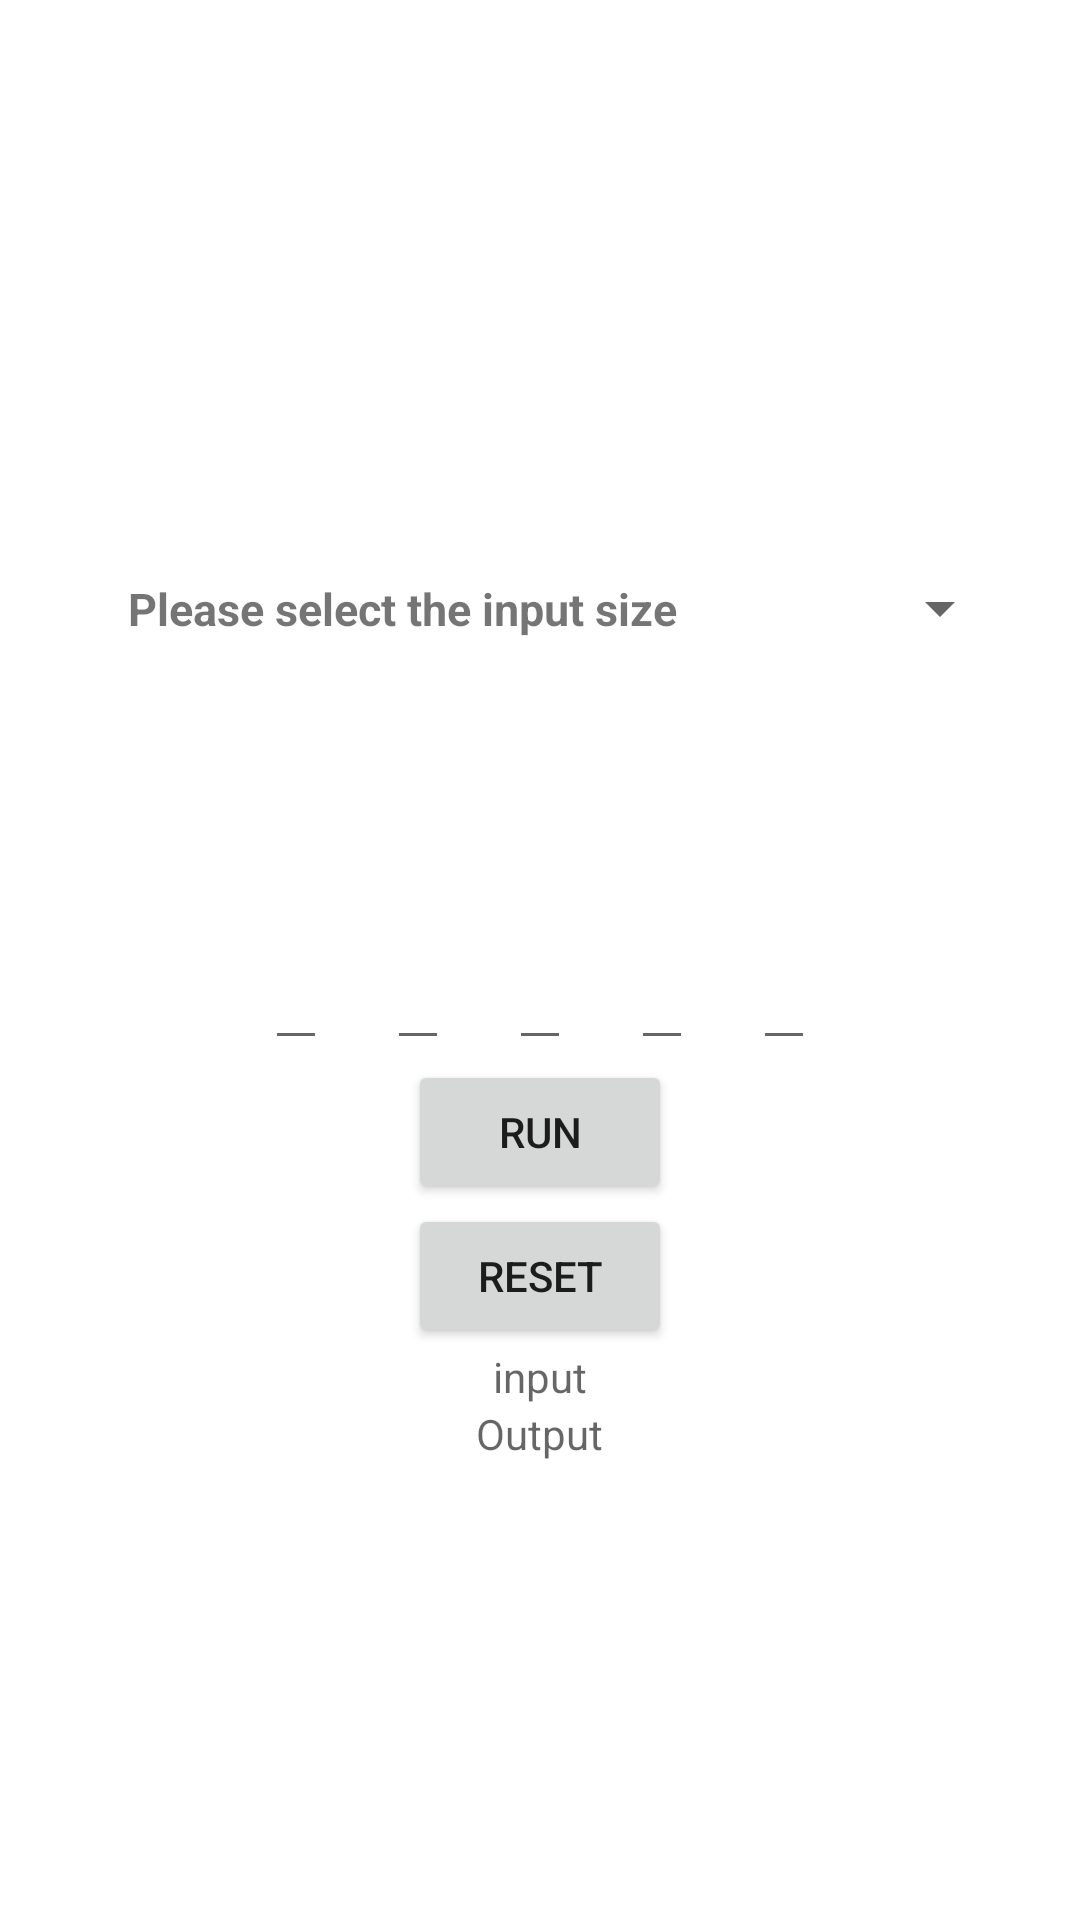

Android layout source for this screen:
<!-- AndroidManifest.xml: application theme Theme.Application_ASP -->
<!-- res/layout/activity_main.xml -->
<?xml version="1.0" encoding="utf-8"?>
<LinearLayout
    android:layout_height= "match_parent"
    android:layout_width="match_parent"
    android:gravity="center"
    android:orientation="vertical"
    xmlns:android="http://schemas.android.com/apk/res/android" >

    <LinearLayout
        android:layout_width="match_parent"
        android:layout_height="wrap_content"
        android:orientation="horizontal"
        android:gravity="center"
        >

        <TextView
            android:layout_width="wrap_content"
            android:layout_height="wrap_content"
            android:text = "Please select the input size "
            android:padding="20dp"
            android:textSize="15sp"
            android:textStyle="bold"
            android:layout_margin="20dp" >
        </TextView>

    <Spinner
        android:layout_width="wrap_content"
        android:layout_height="wrap_content"
        android:id="@+id/option"
        android:padding="20dp"
        android:outlineAmbientShadowColor="@color/black"
        android:textSize="15sp"
        android:layout_margin="20dp" >

    </Spinner>
    </LinearLayout>


    <TextView
        android:layout_width="wrap_content"
        android:layout_height="wrap_content"
        android:layout_margin="20dp"
        android:id = "@+id/selectedOption"
        ></TextView>

    <LinearLayout
        android:layout_width="wrap_content"
        android:layout_height="wrap_content"
        android:gravity="center"
        android:orientation="horizontal" >
        <EditText
            android:id="@+id/text1"
            android:layout_width="wrap_content"
            android:layout_height="wrap_content"
            android:layout_gravity="center"
            android:layout_marginRight="20dp"
            />


        <EditText
            android:id="@+id/text2"
            android:layout_width="wrap_content"
            android:layout_height="wrap_content"
            android:layout_gravity="center"
            android:layout_marginRight="20dp"

            />

        <EditText
            android:id="@+id/text3"
            android:layout_width="wrap_content"
            android:layout_height="wrap_content"
            android:layout_marginRight="20dp"
            android:layout_gravity="center"

            />

        <EditText
            android:id="@+id/text4"
            android:layout_width="wrap_content"
            android:layout_height="wrap_content"
            android:layout_gravity="center"
            android:layout_marginRight="20dp"

            />
        <EditText
            android:id="@+id/text5"
            android:layout_width="wrap_content"
            android:layout_height="wrap_content"
            android:layout_gravity="center"



            />

    </LinearLayout>


    <Button
        android:id="@+id/run"
        android:layout_width="wrap_content"
        android:layout_height="wrap_content"
        android:text="Run">



    </Button>
    <Button
        android:id="@+id/reset"
        android:layout_width="wrap_content"
        android:layout_height="wrap_content"
        android:text="reset">



    </Button>


    <TextView
        android:layout_width="wrap_content"
        android:layout_height="wrap_content"
        android:hint="input"
        android:id="@+id/sum">
    </TextView>
    <TextView

        android:layout_width="wrap_content"
        android:layout_height="wrap_content"
        android:hint="Output"
        android:id="@+id/result"
        >


    </TextView>


</LinearLayout>
<!-- resources referenced by this layout -->
<resources>
  <style name="Theme.Application_ASP" parent="Theme.MaterialComponents.DayNight.DarkActionBar">
          
          <item name="colorPrimary">@color/purple_500</item>
          <item name="colorPrimaryVariant">@color/purple_700</item>
          <item name="colorOnPrimary">@color/white</item>
          
          <item name="colorSecondary">@color/teal_200</item>
          <item name="colorSecondaryVariant">@color/teal_700</item>
          <item name="colorOnSecondary">@color/black</item>
          
          <item name="android:statusBarColor" tools:targetApi="l">?attr/colorPrimaryVariant</item>
          
      </style>
  <!-- not gathered from this repository: default colours our renderer supplied (Android Studio template values) -->
  <color name="purple_500">#FF6200EE</color>
  <color name="purple_700">#FF3700B3</color>
  <color name="teal_200">#FF03DAC5</color>
  <color name="teal_700">#FF018786</color>
  <color name="black">#FF000000</color>
  <color name="white">#FFFFFFFF</color>
</resources>
